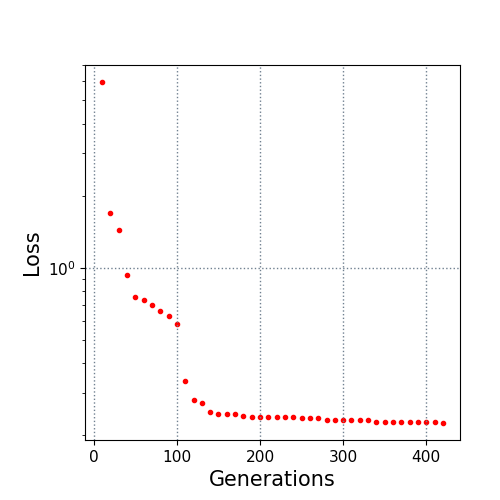

The table this chart was drawn from, first rows:
10.0, 5.958414
20.0, 1.695
30.0, 1.439
40.0, 0.9292
50.0, 0.7574
60.0, 0.7313
70.0, 0.6961
80.0, 0.6621
90.0, 0.6267
100.0, 0.5827
110.0, 0.336
120.0, 0.2815
130.0, 0.2718
140.0, 0.2503
150.0, 0.2444
160.0, 0.2444
170.0, 0.2444
180.0, 0.2395
190.0, 0.2388
200.0, 0.2372
210.0, 0.2372
220.0, 0.2372
230.0, 0.2372
240.0, 0.2372
250.0, 0.2361
260.0, 0.2361
270.0, 0.2361
280.0, 0.2313
290.0, 0.2313
300.0, 0.2313
310.0, 0.2313
320.0, 0.2313
330.0, 0.2313
340.0, 0.2272
350.0, 0.2272
360.0, 0.2272
370.0, 0.2272
380.0, 0.2272
390.0, 0.2272
400.0, 0.2272
410.0, 0.2268
420.0, 0.2251
